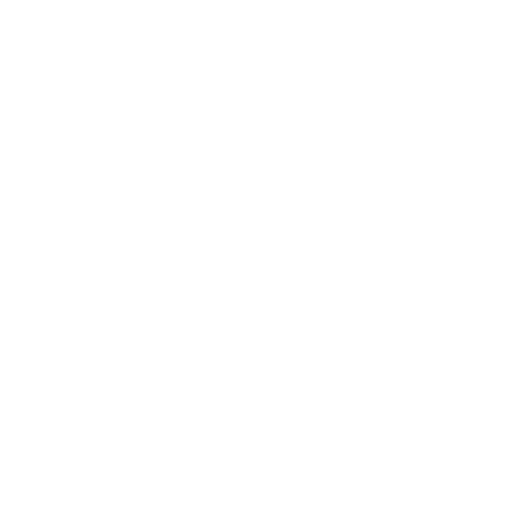
t = 0.00 s
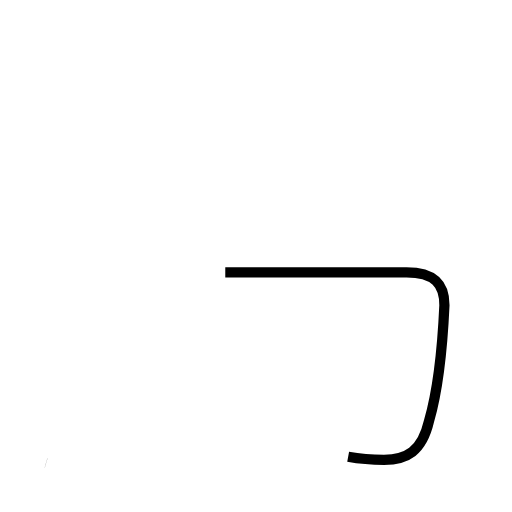
t = 1.34 s
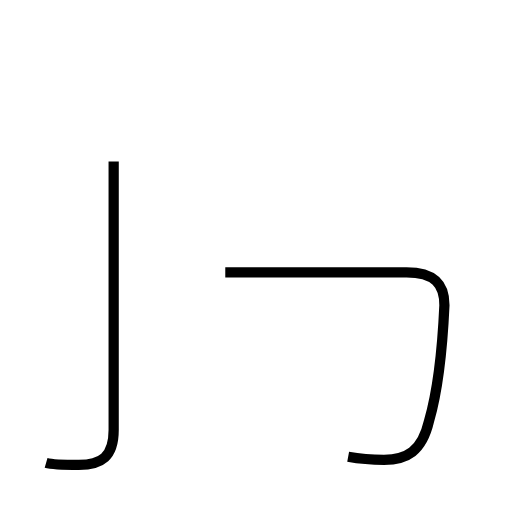
t = 2.39 s
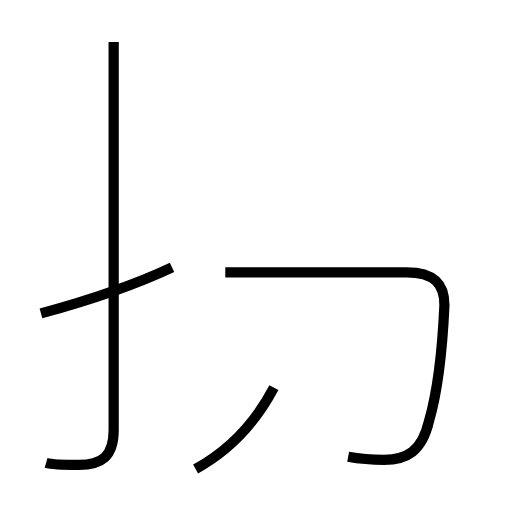
t = 3.49 s
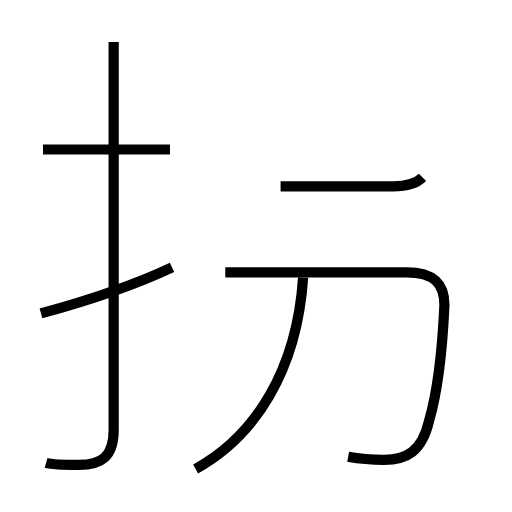
t = 4.62 s
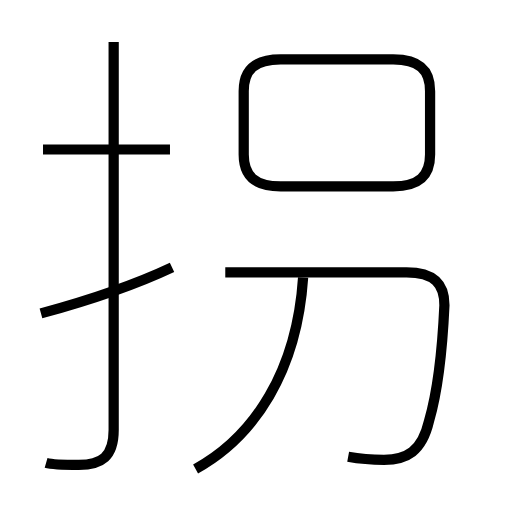
t = 5.88 s

The animated SVG that drew these frames (rendered in a browser with its animation timeline set to each time). Animation: 6 SMIL elements (animate=6); one cycle of 5.88 s.

<?xml version='1.0' encoding='utf-8'?>
<svg viewBox="0.0 -6.0 50.0 50.0" version="1.1" xmlns="http://www.w3.org/2000/svg"><rect x="-1000" y="-1000" width="2000" height="2000" stroke="white" fill="white" /><g style="fill:none;stroke:#000000;stroke-width:1"><path d="M 34.0 0.6 C 35.1 0.8 36.2 0.9 37.5 0.9 C 39.7 0.9 41.2 0.1 41.9 -2.9 C 42.8 -6.0 43.2 -9.8 43.4 -14.2 C 43.4 -16.2 42.5 -17.4 39.7 -17.4 L 22.0 -17.4 " transform="translate(0.0 38.0)" stroke-dasharray="44.72273509565638" stroke-dashoffset="44.72273509565638"><animate attributeName="stroke-dashoffset" from="44.72273509565638" to="0" dur="1.3416820528696913s" begin="0s" fill="freeze" /></path><path d="M 4.5 1.2 C 5.2 1.4 6.0 1.4 7.7 1.4 C 9.9 1.4 11.1 0.6 11.1 -2.0 L 11.1 -39.9 " transform="translate(0.0 38.0)" stroke-dasharray="46.70141636056745" stroke-dashoffset="46.70141636056745"><animate attributeName="stroke-dashoffset" from="46.70141636056745" to="0" dur="1.4010424908170234s" begin="1.3416820528696913s" fill="freeze" /></path><path d="M 4.0 -13.4 C 8.4 -14.6 13.2 -16.2 16.8 -17.9 " transform="translate(0.0 38.0)" stroke-dasharray="13.583600197205753" stroke-dashoffset="13.583600197205753"><animate attributeName="stroke-dashoffset" from="13.583600197205753" to="0" dur="0.4075080059161726s" begin="2.7427245436867147s" fill="freeze" /></path><path d="M 19.1 1.8 C 24.9 -1.4 29.0 -7.8 29.6 -16.9 " transform="translate(0.0 38.0)" stroke-dasharray="22.39523058061126" stroke-dashoffset="22.39523058061126"><animate attributeName="stroke-dashoffset" from="22.39523058061126" to="0" dur="0.6718569174183378s" begin="3.150232549602887s" fill="freeze" /></path><path d="M 16.6 -29.4 L 4.2 -29.4 " transform="translate(0.0 38.0)" stroke-dasharray="12.400000000000002" stroke-dashoffset="12.400000000000002"><animate attributeName="stroke-dashoffset" from="12.400000000000002" to="0" dur="0.37200000000000005s" begin="3.822089467021225s" fill="freeze" /></path><path d="M 27.4 -25.8 L 38.4 -25.8 C 40.9 -25.8 42.0 -26.8 42.0 -28.9 L 42.0 -35.1 C 42.0 -37.2 40.9 -38.2 38.4 -38.2 L 27.4 -38.2 C 24.9 -38.2 23.8 -37.2 23.8 -35.1 L 23.8 -28.9 C 23.8 -26.8 24.9 -25.8 27.4 -25.8 Z" transform="translate(0.0 38.0)" stroke-dasharray="56.29872389686207" stroke-dashoffset="56.29872389686207"><animate attributeName="stroke-dashoffset" from="56.29872389686207" to="0" dur="1.6889617169058622s" begin="4.194089467021225s" fill="freeze" /></path></g></svg>
